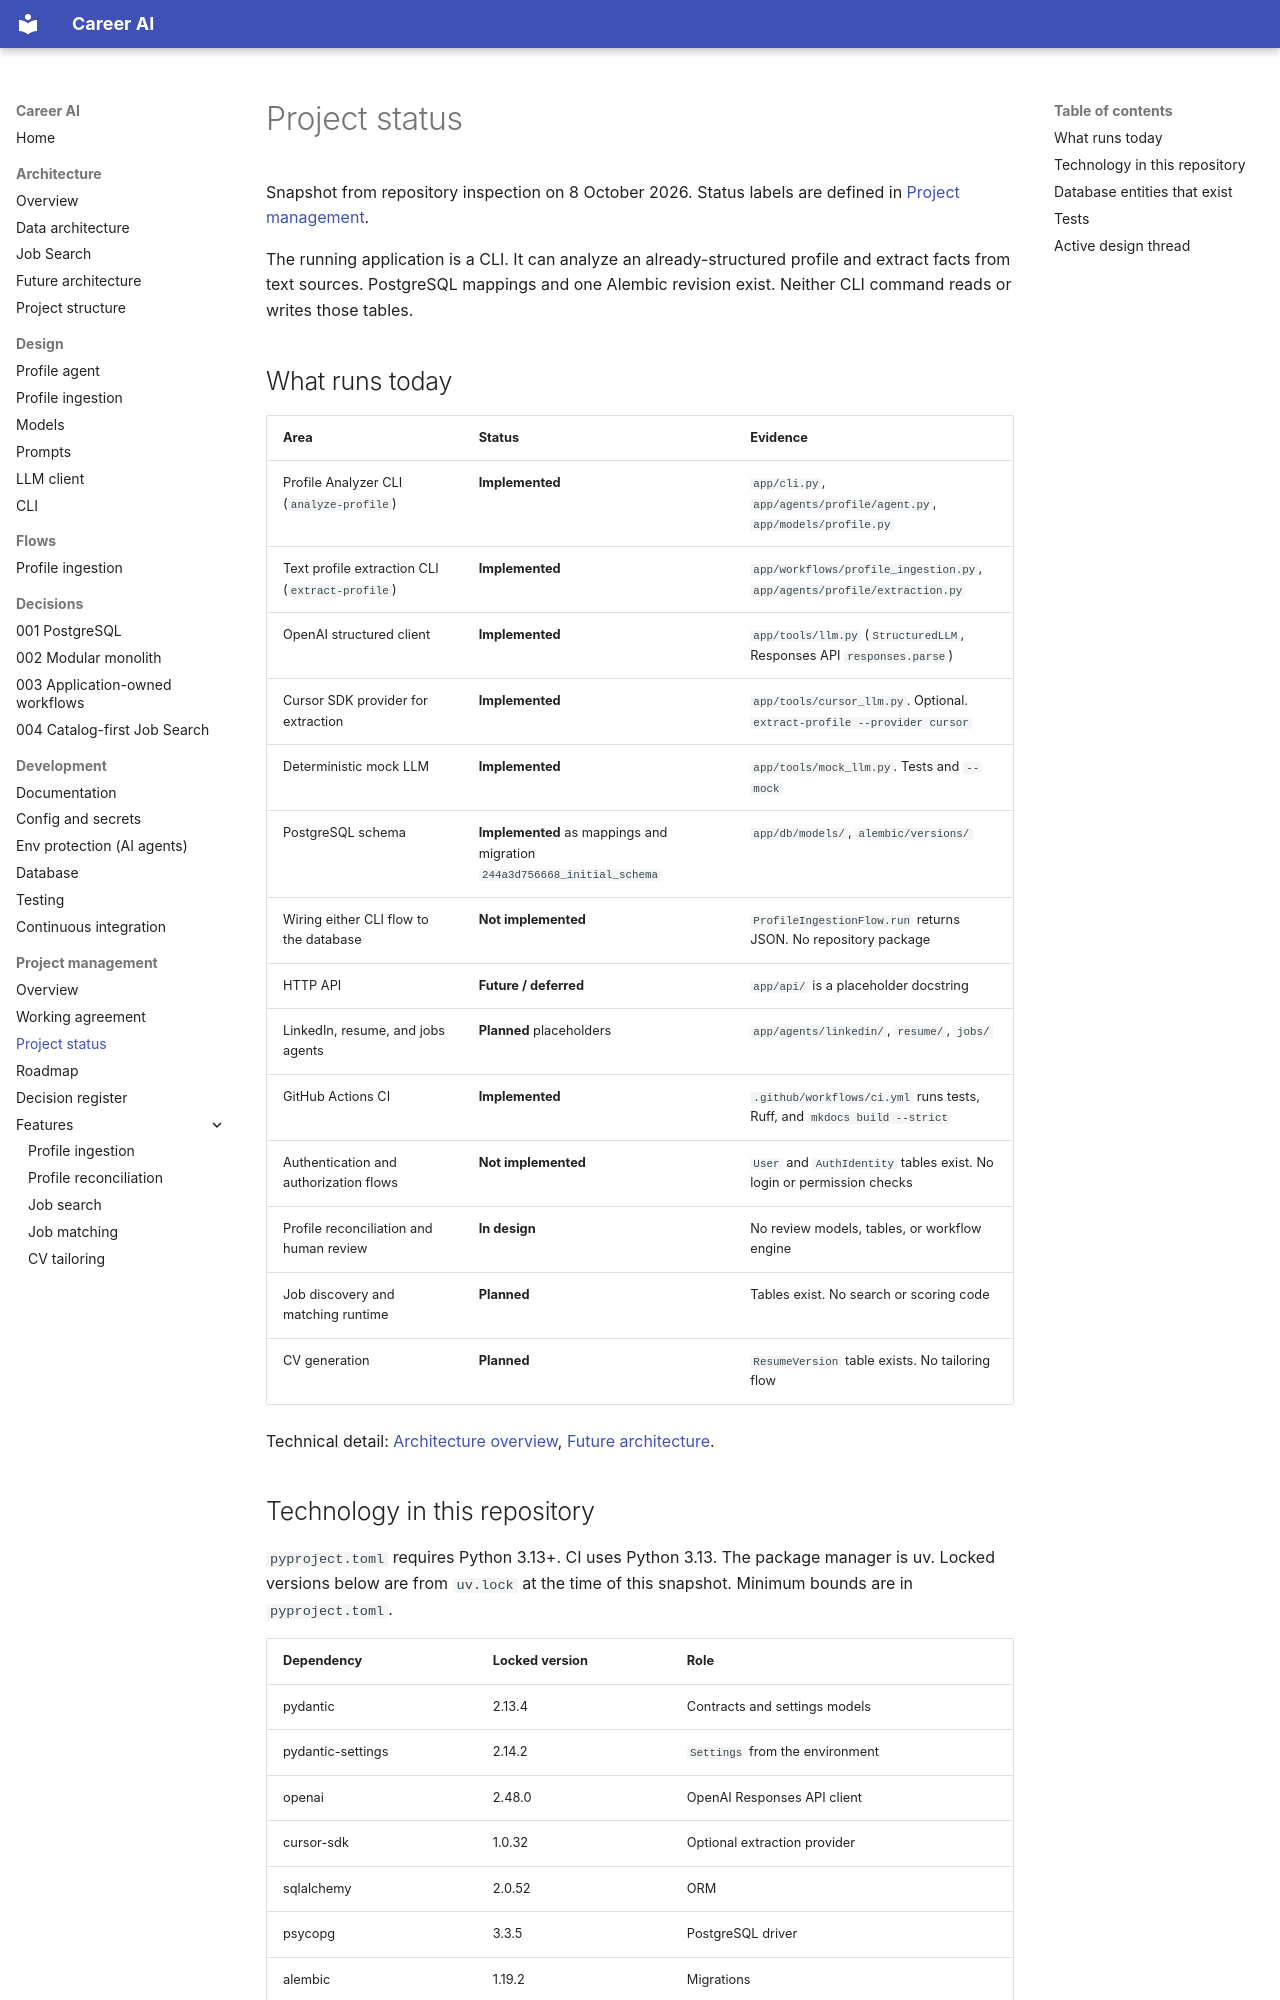

repository: shira-ozana/career-ai · page: project-management/project-status/index.html · generator: mkdocs

# Project status

Snapshot from repository inspection on 8 October 2026. Status labels are defined in [Project management](README.md).

The running application is a CLI. It can analyze an already-structured profile and extract facts from text sources. PostgreSQL mappings and one Alembic revision exist. Neither CLI command reads or writes those tables.

## What runs today

| Area | Status | Evidence |
|------|--------|----------|
| Profile Analyzer CLI (`analyze-profile`) | **Implemented** | `app/cli.py`, `app/agents/profile/agent.py`, `app/models/profile.py` |
| Text profile extraction CLI (`extract-profile`) | **Implemented** | `app/workflows/profile_ingestion.py`, `app/agents/profile/extraction.py` |
| OpenAI structured client | **Implemented** | `app/tools/llm.py` (`StructuredLLM`, Responses API `responses.parse`) |
| Cursor SDK provider for extraction | **Implemented** | `app/tools/cursor_llm.py`. Optional. `extract-profile --provider cursor` |
| Deterministic mock LLM | **Implemented** | `app/tools/mock_llm.py`. Tests and `--mock` |
| PostgreSQL schema | **Implemented** as mappings and migration `244a3d756668_initial_schema` | `app/db/models/`, `alembic/versions/` |
| Wiring either CLI flow to the database | **Not implemented** | `ProfileIngestionFlow.run` returns JSON. No repository package |
| HTTP API | **Future / deferred** | `app/api/` is a placeholder docstring |
| LinkedIn, resume, and jobs agents | **Planned** placeholders | `app/agents/linkedin/`, `resume/`, `jobs/` |
| GitHub Actions CI | **Implemented** | `.github/workflows/ci.yml` runs tests, Ruff, and `mkdocs build --strict` |
| Authentication and authorization flows | **Not implemented** | `User` and `AuthIdentity` tables exist. No login or permission checks |
| Profile reconciliation and human review | **In design** | No review models, tables, or workflow engine |
| Job discovery and matching runtime | **Planned** | Tables exist. No search or scoring code |
| CV generation | **Planned** | `ResumeVersion` table exists. No tailoring flow |

Technical detail: [Architecture overview](../architecture/overview.md), [Future architecture](../architecture/future-architecture.md#current-next-and-future).
